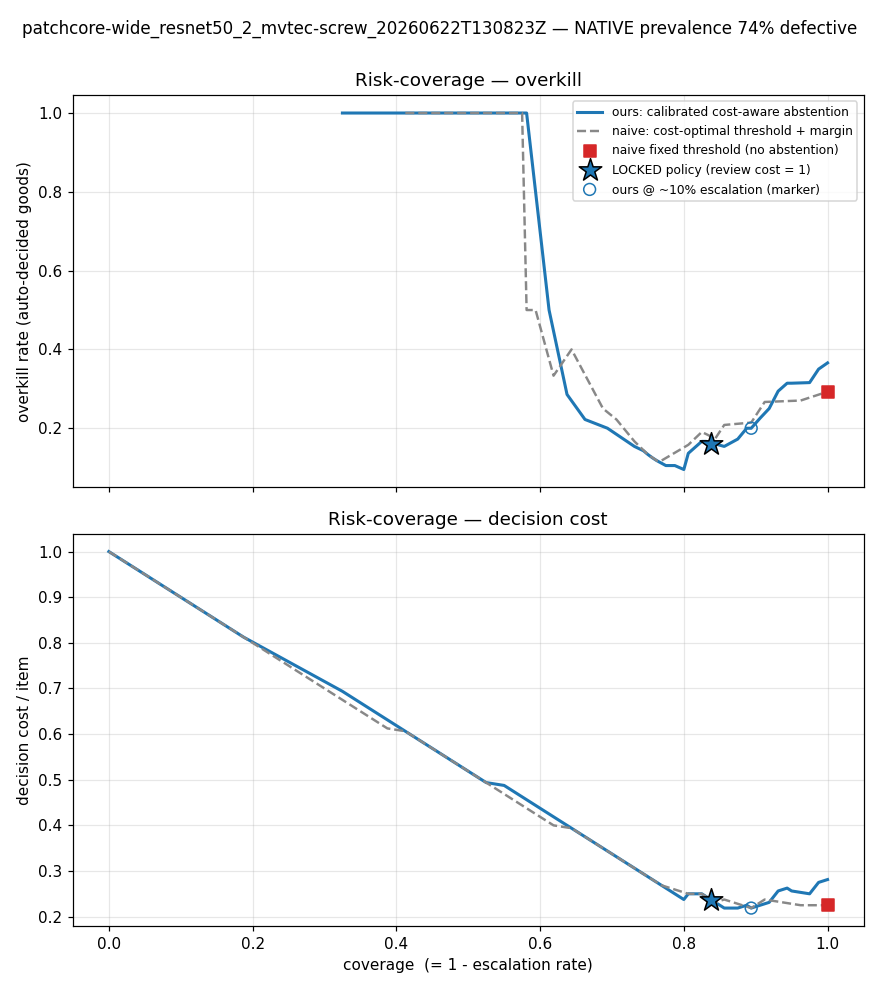

Source data for this figure (header and first rows):
regime, prevalence, policy, knob, coverage, escalation_rate, false_reject_rate, false_accept_rate, cost_per_item
native, 0.7438, ours, 0.0, 0.0, 1.0, , , 1.0
native, 0.7438, ours, 0.04077, 0.0125, 0.9875, , 0.0, 0.9875
native, 0.7438, ours, 0.08154, 0.1875, 0.8125, , 0.0, 0.8125
native, 0.7438, ours, 0.1223, 0.325, 0.675, 1.0, 0.0, 0.6937
native, 0.7438, ours, 0.1631, 0.3937, 0.6062, 1.0, 0.0, 0.625
native, 0.7438, ours, 0.2038, 0.525, 0.475, 1.0, 0.0, 0.4938
native, 0.7438, ours, 0.2446, 0.55, 0.45, 1.0, 0.0, 0.4875
native, 0.7438, ours, 0.2854, 0.575, 0.425, 1.0, 0.0, 0.4625
native, 0.7438, ours, 0.3262, 0.5813, 0.4188, 1.0, 0.0, 0.4562
native, 0.7438, ours, 0.3669, 0.6125, 0.3875, 0.5, 0.0, 0.425
native, 0.7438, ours, 0.4077, 0.6375, 0.3625, 0.2857, 0.0, 0.4
native, 0.7438, ours, 0.4485, 0.6625, 0.3375, 0.2222, 0.0, 0.375
native, 0.7438, ours, 0.4892, 0.6937, 0.3063, 0.2, 0.0, 0.3438
native, 0.7438, ours, 0.53, 0.7312, 0.2687, 0.1538, 0.0, 0.3063
native, 0.7438, ours, 0.5708, 0.7438, 0.2562, 0.1429, 0.0, 0.2938
native, 0.7438, ours, 0.6115, 0.75, 0.25, 0.1333, 0.0, 0.2875
native, 0.7438, ours, 0.6523, 0.75, 0.25, 0.1333, 0.0, 0.2875
native, 0.7438, ours, 0.6931, 0.7562, 0.2437, 0.125, 0.0, 0.2812
native, 0.7438, ours, 0.7338, 0.7625, 0.2375, 0.1176, 0.0, 0.275
native, 0.7438, ours, 0.7746, 0.775, 0.225, 0.1053, 0.0, 0.2625
native, 0.7438, ours, 0.8154, 0.7875, 0.2125, 0.1053, 0.0, 0.25
native, 0.7438, ours, 0.8562, 0.8, 0.2, 0.09524, 0.0, 0.2375
native, 0.7438, ours, 0.8969, 0.8063, 0.1938, 0.1364, 0.0, 0.25
native, 0.7438, ours, 0.9377, 0.825, 0.175, 0.1667, 0.0, 0.25
native, 0.7438, ours, 0.9785, 0.8313, 0.1688, 0.1667, 0.0, 0.2437
native, 0.7438, ours, 1.019, 0.8375, 0.1625, 0.16, 0.0, 0.2375
native, 0.7438, ours, 1.06, 0.8375, 0.1625, 0.16, 0.0, 0.2375
native, 0.7438, ours, 1.101, 0.8438, 0.1562, 0.16, 0.0, 0.2313
native, 0.7438, ours, 1.142, 0.8562, 0.1437, 0.1538, 0.0, 0.2188
native, 0.7438, ours, 1.182, 0.8562, 0.1437, 0.1538, 0.0, 0.2188
native, 0.7438, ours, 1.223, 0.8562, 0.1437, 0.1538, 0.0, 0.2188
native, 0.7438, ours, 1.264, 0.875, 0.125, 0.1724, 0.0, 0.2188
native, 0.7438, ours, 1.305, 0.8875, 0.1125, 0.2, 0.0, 0.225
native, 0.7438, ours, 1.345, 0.8875, 0.1125, 0.2, 0.0, 0.225
native, 0.7438, ours, 1.386, 0.8938, 0.1062, 0.2, 0.0, 0.2188
native, 0.7438, ours, 1.427, 0.8938, 0.1062, 0.2, 0.0, 0.2188
native, 0.7438, ours, 1.468, 0.8938, 0.1062, 0.2, 0.0, 0.2188
native, 0.7438, ours, 1.508, 0.9062, 0.09375, 0.2258, 0.0, 0.225
native, 0.7438, ours, 1.549, 0.9187, 0.08125, 0.25, 0.0, 0.2313
native, 0.7438, ours, 1.59, 0.9187, 0.08125, 0.25, 0.0, 0.2313
native, 0.7438, ours, 1.631, 0.9187, 0.08125, 0.25, 0.0, 0.2313
native, 0.7438, ours, 1.672, 0.9313, 0.06875, 0.2941, 0.0, 0.2562
native, 0.7438, ours, 1.712, 0.9313, 0.06875, 0.2941, 0.0, 0.2562
native, 0.7438, ours, 1.753, 0.9437, 0.05625, 0.3143, 0.0, 0.2625
native, 0.7438, ours, 1.794, 0.9437, 0.05625, 0.3143, 0.0, 0.2625
native, 0.7438, ours, 1.835, 0.95, 0.05, 0.3143, 0.0, 0.2562
native, 0.7438, ours, 1.875, 0.95, 0.05, 0.3143, 0.0, 0.2562
native, 0.7438, ours, 1.916, 0.95, 0.05, 0.3143, 0.0, 0.2562
native, 0.7438, ours, 1.957, 0.95, 0.05, 0.3143, 0.0, 0.2562
native, 0.7438, ours, 1.998, 0.95, 0.05, 0.3143, 0.0, 0.2562
native, 0.7438, ours, 2.038, 0.975, 0.025, 0.3158, 0.0, 0.25
native, 0.7438, ours, 2.079, 0.975, 0.025, 0.3158, 0.0, 0.25
native, 0.7438, ours, 2.12, 0.975, 0.025, 0.3158, 0.0, 0.25
native, 0.7438, ours, 2.161, 0.9875, 0.0125, 0.35, 0.0, 0.275
native, 0.7438, ours, 2.202, 0.9875, 0.0125, 0.35, 0.0, 0.275
native, 0.7438, ours, 2.242, 0.9875, 0.0125, 0.35, 0.0, 0.275
native, 0.7438, ours, 2.283, 1.0, 0.0, 0.3659, 0.0, 0.2812
native, 0.7438, ours, 2.324, 1.0, 0.0, 0.3659, 0.0, 0.2812
native, 0.7438, ours, 2.365, 1.0, 0.0, 0.3659, 0.0, 0.2812
native, 0.7438, ours, 2.405, 1.0, 0.0, 0.3659, 0.0, 0.2812
... 184 more rows
